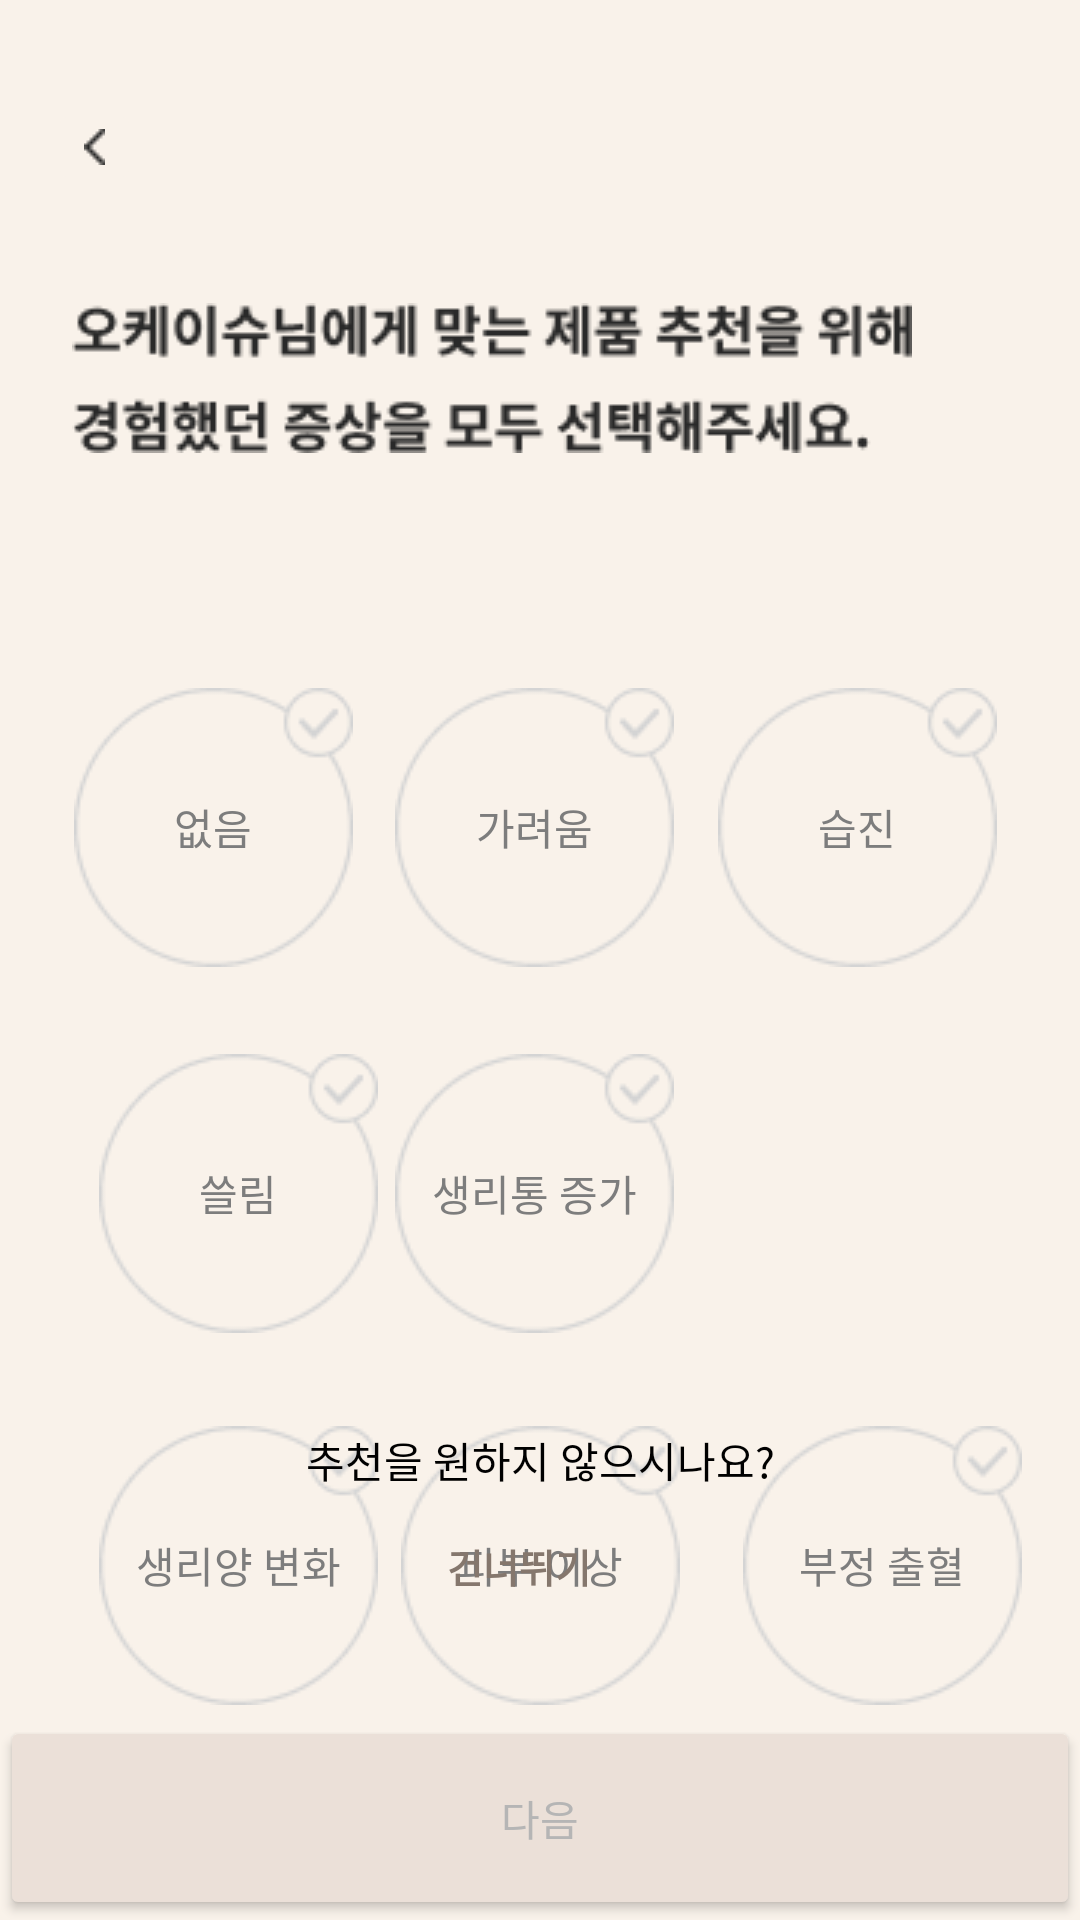

Here is an Android app screen rendered from its layout file. Give the layout XML and the strings, colors and styles it references.
<!-- AndroidManifest.xml: application theme Theme.WaveIt -->
<!-- res/layout/activity_sign_up_disease.xml -->
<?xml version="1.0" encoding="utf-8"?>
<androidx.constraintlayout.widget.ConstraintLayout xmlns:android="http://schemas.android.com/apk/res/android"
    xmlns:app="http://schemas.android.com/apk/res-auto"
    xmlns:tools="http://schemas.android.com/tools"
    android:layout_width="match_parent"
    android:layout_height="match_parent"
    android:background="#F9F2EA"
    tools:context=".Login">


    <ImageButton
        android:id="@+id/back3"
        android:layout_width="wrap_content"
        android:layout_height="wrap_content"
        android:layout_marginStart="16dp"
        android:layout_marginTop="33dp"
        android:backgroundTint="#F9F2EA"
        android:src="@drawable/back"
        app:layout_constraintStart_toStartOf="parent"
        app:layout_constraintTop_toTopOf="parent"
        tools:ignore="SpeakableTextPresentCheck,TouchTargetSizeCheck" />


    <ImageView
        android:id="@+id/Okayswu"
        android:layout_width="wrap_content"
        android:layout_height="wrap_content"
        android:layout_marginStart="24dp"
        android:layout_marginTop="101dp"
        android:src="@drawable/disease"
        app:layout_constraintStart_toStartOf="parent"
        app:layout_constraintTop_toTopOf="parent" />


    <CheckBox
        android:id="@+id/DcheckBox1"
        android:layout_width="wrap_content"
        android:layout_height="wrap_content"
        android:layout_marginStart="11dp"
        android:background="@drawable/checkbox"
        android:button="@android:color/transparent"
        android:text="없음"
        android:textAlignment="center"
        android:textColor="#7D7D7D"
        app:layout_constraintBaseline_toBaselineOf="@+id/DcheckBox2"
        app:layout_constraintEnd_toStartOf="@+id/DcheckBox2"
        app:layout_constraintStart_toStartOf="parent" />

    <CheckBox
        android:id="@+id/DcheckBox2"
        android:layout_width="wrap_content"
        android:layout_height="wrap_content"
        android:layout_marginEnd="1dp"
        android:layout_marginBottom="29dp"
        android:background="@drawable/checkbox"
        android:button="@android:color/transparent"
        android:text="가려움"
        android:textAlignment="center"
        android:textColor="#7D7D7D"
        app:layout_constraintBottom_toTopOf="@+id/DcheckBox5"
        app:layout_constraintEnd_toStartOf="@+id/DcheckBox3"
        app:layout_constraintStart_toEndOf="@+id/DcheckBox1" />

    <CheckBox
        android:id="@+id/DcheckBox3"
        android:layout_width="wrap_content"
        android:layout_height="wrap_content"
        android:layout_marginEnd="14dp"
        android:background="@drawable/checkbox"
        android:button="@android:color/transparent"
        android:text="습진"
        android:textAlignment="center"
        android:textColor="#7D7D7D"
        app:layout_constraintBaseline_toBaselineOf="@+id/DcheckBox2"
        app:layout_constraintEnd_toEndOf="parent"
        app:layout_constraintStart_toEndOf="@+id/DcheckBox2" />

    <CheckBox
        android:id="@+id/DcheckBox4"
        android:layout_width="wrap_content"
        android:layout_height="wrap_content"
        android:layout_marginStart="33dp"
        android:background="@drawable/checkbox"
        android:button="@android:color/transparent"
        android:text="쓸림"
        android:textAlignment="center"
        android:textColor="#7D7D7D"
        app:layout_constraintBaseline_toBaselineOf="@+id/DcheckBox5"
        app:layout_constraintStart_toStartOf="parent" />

    <CheckBox
        android:id="@+id/DcheckBox5"
        android:layout_width="wrap_content"
        android:layout_height="wrap_content"
        android:background="@drawable/checkbox"
        android:button="@android:color/transparent"
        android:text="생리통 증가"
        android:textAlignment="center"
        android:textColor="#7D7D7D"
        app:layout_constraintEnd_toEndOf="parent"
        app:layout_constraintHorizontal_bias="0.493"
        app:layout_constraintStart_toStartOf="parent"
        app:layout_constraintTop_toTopOf="@+id/DcheckBox6" />

    <CheckBox
        android:id="@+id/DcheckBox6"
        android:layout_width="wrap_content"
        android:layout_height="wrap_content"
        android:layout_marginTop="266dp"
        android:layout_marginEnd="36dp"
        android:layout_marginBottom="267dp"
        android:background="@drawable/checkbox"
        android:button="@android:color/transparent"
        android:text="생리주기\n변화"
        android:textAlignment="center"
        android:textColor="#7D7D7D"
        app:layout_constraintBottom_toBottomOf="@+id/skip1"
        app:layout_constraintEnd_toEndOf="parent"
        app:layout_constraintTop_toBottomOf="@+id/back3" />

    <CheckBox
        android:id="@+id/DcheckBox7"
        android:layout_width="wrap_content"
        android:layout_height="wrap_content"
        android:layout_marginStart="33dp"
        android:background="@drawable/checkbox"
        android:button="@android:color/transparent"
        android:text="생리양 변화"
        android:textAlignment="center"
        android:textColor="#7D7D7D"
        app:layout_constraintBaseline_toBaselineOf="@+id/DcheckBox8"
        app:layout_constraintStart_toStartOf="parent" />

    <CheckBox
        android:id="@+id/DcheckBox8"
        android:layout_width="wrap_content"
        android:layout_height="wrap_content"
        android:layout_marginTop="31dp"
        android:background="@drawable/checkbox"
        android:button="@android:color/transparent"
        android:text="피부 이상"
        android:textAlignment="center"
        android:textColor="#7D7D7D"
        app:layout_constraintEnd_toEndOf="parent"
        app:layout_constraintStart_toStartOf="parent"
        app:layout_constraintTop_toBottomOf="@+id/DcheckBox5" />

    <CheckBox
        android:id="@+id/DcheckBox9"
        android:layout_width="wrap_content"
        android:layout_height="wrap_content"
        android:layout_marginStart="21dp"
        android:background="@drawable/checkbox"
        android:button="@android:color/transparent"
        android:text="부정 출혈"
        android:textAlignment="center"
        android:textColor="#7D7D7D"
        app:layout_constraintBaseline_toBaselineOf="@+id/DcheckBox8"
        app:layout_constraintStart_toEndOf="@+id/DcheckBox8" />

    <TextView
        android:id="@+id/textView"
        android:layout_width="wrap_content"
        android:layout_height="wrap_content"
        android:layout_marginBottom="1dp"
        android:gravity="center_horizontal"
        android:text="추천을 원하지 않으시나요?"
        android:textColor="@color/black"
        app:layout_constraintBottom_toTopOf="@+id/skip1"
        app:layout_constraintEnd_toEndOf="parent"
        app:layout_constraintStart_toStartOf="parent" />


    <Button
        android:id="@+id/skip1"
        android:layout_width="wrap_content"
        android:layout_height="wrap_content"
        android:layout_gravity="center_horizontal"
        android:layout_marginStart="27dp"
        android:layout_marginBottom="26dp"
        android:background="#00ff0000"
        android:backgroundTint="#F9F2EA"
        android:text="건너뛰기"
        android:textColor="#85776D"
        android:textSize="13dp"
        android:textStyle="bold"
        app:layout_constraintBottom_toTopOf="@+id/Next3"
        app:layout_constraintStart_toStartOf="@+id/textView" />


    <Button
        android:id="@+id/Next3"
        android:layout_width="0dp"
        android:layout_height="68dp"
        android:backgroundTint="#EBE0D8"
        android:clickable="false"
        android:gravity="center"
        android:text="다음"
        android:textColor="#B5B5B5"
        app:layout_constraintBottom_toBottomOf="parent"
        app:layout_constraintEnd_toEndOf="parent"
        app:layout_constraintStart_toStartOf="parent" />


</androidx.constraintlayout.widget.ConstraintLayout>
<!-- resources referenced by this layout -->
<resources>
  <color name="black">#FF000000</color>
  <!-- drawable back: png bitmap (drawable-v24, 229 bytes) -->
  <!-- drawable checkbox (drawable) -->
  <?xml version="1.0" encoding="utf-8"?>
  <selector xmlns:android="http://schemas.android.com/apk/res/android">
      
      <item android:state_checked="false"
          android:drawable="@drawable/check_x"/>
      
      <item android:state_checked="true"
          android:drawable="@drawable/check_o"/>
  </selector>
  <!-- drawable disease: png bitmap (drawable-v24, 6878 bytes) -->
  <style name="Theme.WaveIt" parent="Theme.MaterialComponents.DayNight.DarkActionBar">
          
          <item name="windowNoTitle">true</item>
          <item name="colorPrimary">@color/purple_500</item>
          <item name="colorPrimaryVariant">@color/purple_700</item>
          <item name="colorOnPrimary">@color/white</item>
          
          <item name="colorSecondary">@color/teal_200</item>
          <item name="colorSecondaryVariant">@color/teal_700</item>
          <item name="colorOnSecondary">@color/black</item>
          
          <item name="android:statusBarColor" tools:targetApi="l">?attr/colorPrimaryVariant</item>
          
      </style>
  <!-- drawable check_x: png bitmap (drawable-v24, 2493 bytes) -->
  <!-- drawable check_o: png bitmap (drawable-v24, 2752 bytes) -->
  <color name="purple_500">#FF6200EE</color>
  <color name="purple_700">#FF3700B3</color>
  <color name="white">#FFFFFFFF</color>
  <color name="teal_200">#FF03DAC5</color>
  <color name="teal_700">#FF018786</color>
</resources>
